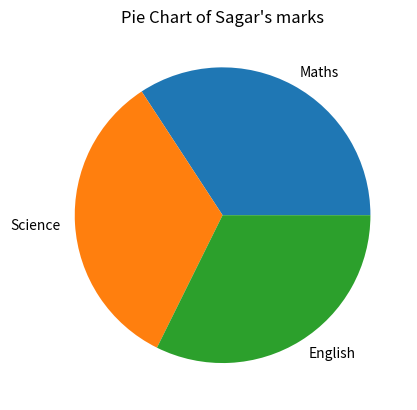

Write the Python code that produced this figure.
# Count how many students passed

import matplotlib.pyplot as plt
import pandas as pd
import numpy as np

Border = "-" * 50

def Studentsmarks():

   
    df =pd.DataFrame ({
        "Name" : ["Amit"  ,"Sagar" ,"Pooja"],
        "Maths" : [85,90,78] ,
        "Science" : [92,88, 80,],
        "English" : [ 75, 85,82]
    })

    print(Border)
    print("Students Exam Report")
    print(Border)

    print(df)

    df["Gender"] = ["Male","Male","Female"]

    # one hot encoding
    encode = pd.get_dummies(
        df,
        columns=['Gender'],
        drop_first=True,
        dtype = int)

    encode = encode.rename(columns={"Gender_Male" : "Gender"})

    result = df.groupby("Gender")[["Maths","Science","English"]].mean()

    print(Border)
    print("Average calculated sucessfully")
    print(Border)
    print(result)

    plt.pie(x=[90,88,85],labels=["Maths","Science","English"])
    plt.title("Pie Chart of Sagar's marks")

    print(Border)
    print("Pie chart created sucessfully")
    print(Border)

    plt.show()

    df["Total"] = df["Maths"] + df["Science"] + df["English"]
    
    
    print("New Column Added Sucessfully :")
    print(Border)

    df["Status"] = np.where(df["Total"] >= 250, "Pass", "Fail")

    print(df)

    PassCount = df["Status"].value_counts()["Pass"]

    print(Border)
    print("Pass Count is : ",PassCount)
    print(Border)


    
def main():
    Studentsmarks()

if __name__ == "__main__":
    main()
